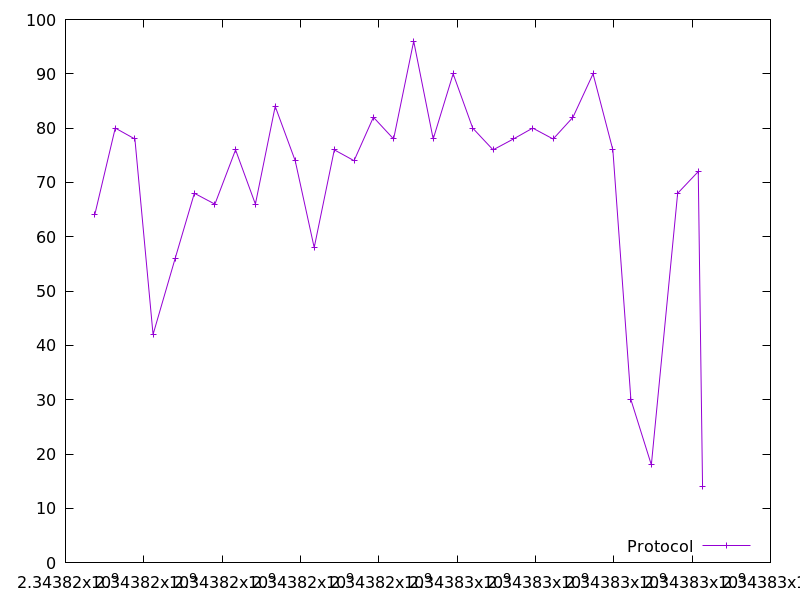

The table this chart was drawn from, first rows:
2343816745.780459, 64.0
2343817271, 80.0
2343817772, 78.0
2343818236, 42.0
2343818800, 56.0
2343819291, 68.0
2343819815, 66.0
2343820342, 76.0
2343820849, 66.0
2343821355, 84.0
2343821865, 74.0
2343822351, 58.0
2343822864, 76.0
2343823368, 74.0
2343823862, 82.0
2343824378, 78.0
2343824891, 96.0
2343825389, 78.0
2343825898, 90.0
2343826397, 80.0
2343826917, 76.0
2343827435, 78.0
2343827928, 80.0
2343828452, 78.0
2343828957, 82.0
2343829471, 90.0
2343829975, 76.0
2343830437, 30.0
2343830959, 18.0
2343831631, 68.0
2343832156, 72.0
2343832267, 14.0
